Run: headless pygame with SDL's dummy video driver; simulated clock (each Clock.tick advances the game by its frame time, no real sleeping); random seed 0; keys injected as events and as key.get_pressed() state; no mouse input.
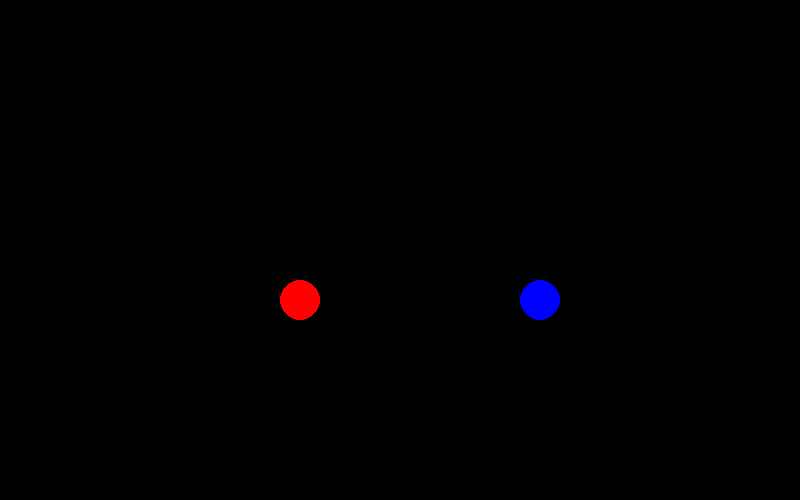
Frame 1 of 4 · flips 1–60 · no input
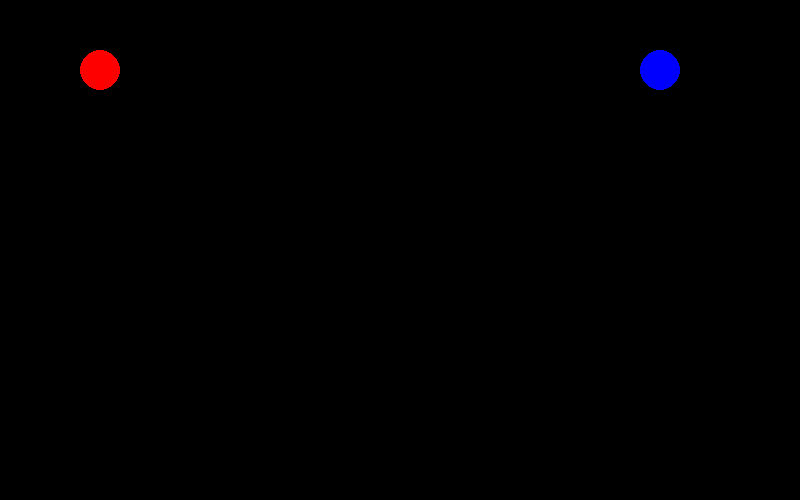
Frame 2 of 4 · flips 61–180 · tapped SPACE, RETURN · held RIGHT (→), D
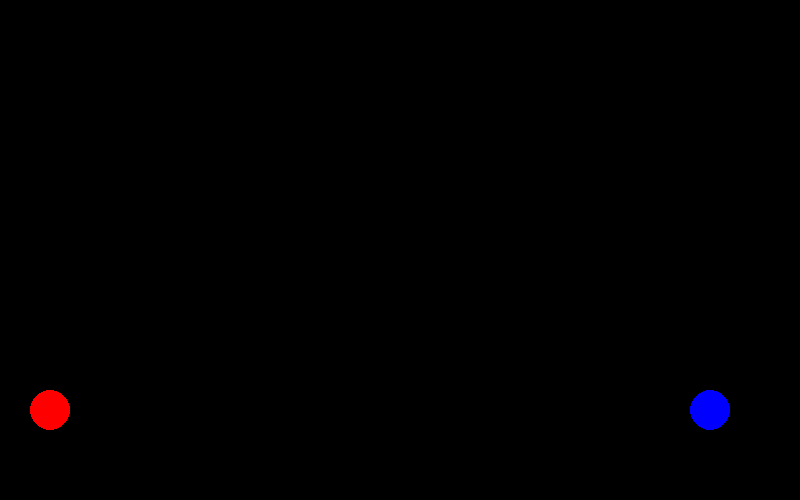
Frame 3 of 4 · flips 181–300 · held DOWN (↓), S
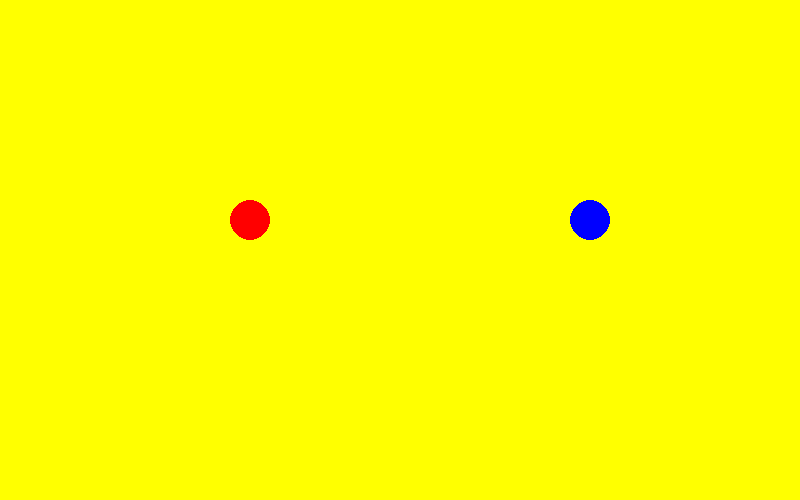
Frame 4 of 4 · flips 301–420 · held LEFT (←), A, UP (↑), W

The pygame program that drew these frames:

# MAYCON ALVES DE ALMEIDA

import pygame
from random import randint
pygame.init()

largura,altura=800,500

clock=pygame.time.Clock()
tela= pygame.display.set_mode((largura,altura))
pygame.display.set_caption('PROG 1 EXTRA 1')

vel_x1=vel_y1=vel_x2=vel_y2=0
x1=-10
y1=-10
x2=largura +10
y2=-10
preto=(0,0,0)
vermelho=(255,0,0)
azul=(0,0,255)
branco=(255,255,255)
neg_x1=neg_y1=pos_x1=pos_y1=False
neg_x2=neg_y2=pos_x2=pos_y2=False
cores_total=[(255,255,0),(0,255,0),(255,255,255),
             (128,255,255),(128,0,128),(255,128,0),
             (0,0,0),(255,0,128)]
cor=preto


sair= True
while sair:
    tela.fill(cor)
    clock.tick(30)
    for e in pygame.event.get():
        if e.type== pygame.QUIT:
            sair = False
    bola_1 = pygame.draw.ellipse(tela, vermelho, (x1, y1, 40, 40))
    bola_2 = pygame.draw.ellipse(tela, azul, (x2, y2, 40, 40))

    x1+=vel_x1
    y1+=vel_y1
    x2 += vel_x2
    y2 += vel_y2

    if x1 > largura - 40 :
        neg_x1=True
        pos_x1=False
    elif x1 < 0 :
        pos_x1=True
        neg_x1=False
    if y1 > altura - 40 :
        neg_y1 = True
        pos_y1=False
    elif y1 < 0 :
        pos_y1 = True
        neg_y1=False

    if neg_x1:
        vel_x1= -5
    elif pos_x1:
        vel_x1 = 5
    if neg_y1:
        vel_y1=-5
    elif pos_y1:
        vel_y1=5

    if x2 > largura - 40 :
        neg_x2=True
        pos_x2=False
    elif x2 < 0 :
        pos_x2=True
        neg_x2=False
    if y2 > altura - 40 :
        neg_y2 = True
        pos_y2=False
    elif y2 < 0 :
        pos_y2 = True
        neg_y2=False

    if neg_x2:
        vel_x2= -5
    elif pos_x2:
        vel_x2 = 5
    if neg_y2:
        vel_y2=-5
    elif pos_y2:
        vel_y2=5

    if bola_1.colliderect(bola_2) and neg_x2 and pos_x1:
        pos_x1,neg_x1=neg_x1,pos_x1
        pos_x2, neg_x2 = neg_x2, pos_x2
        cor=cores_total[randint(0,7)]

        



    pygame.display.update()

pygame.quit()
